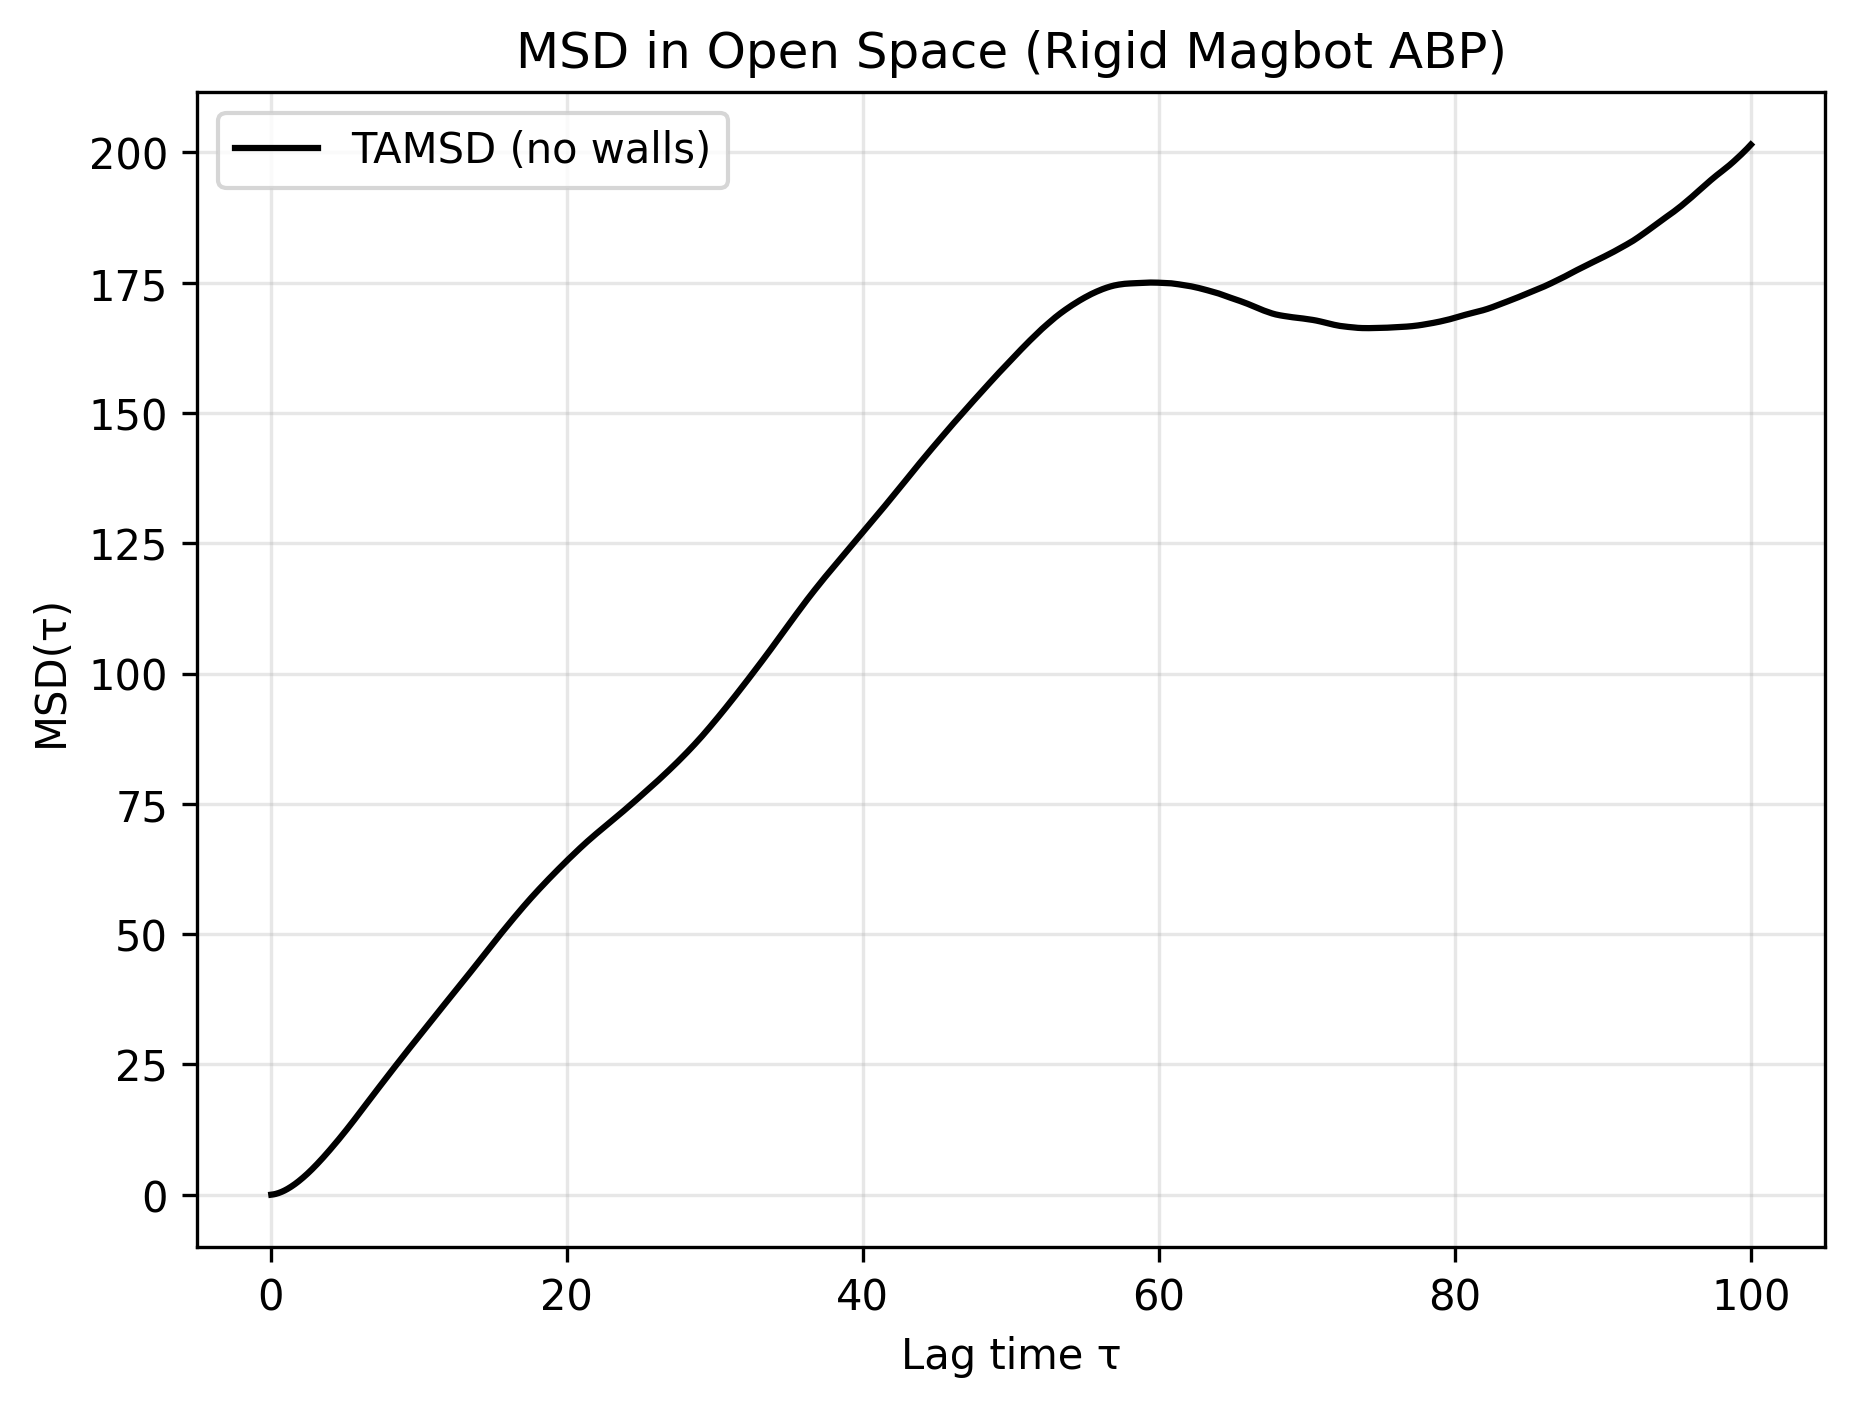

The file beside this chart, header and first rows:
tau, TAMSD_free
0.05, 0.01219
0.1, 0.02787
0.15, 0.04744
0.2, 0.07067
0.25, 0.09766
0.3, 0.1285
0.35, 0.1626
0.4, 0.2004
0.45, 0.2415
0.5, 0.2859
0.55, 0.3334
0.6, 0.3842
0.65, 0.4378
0.7, 0.4946
0.75, 0.5541
0.8, 0.6165
0.85, 0.6813
0.9, 0.7488
0.95, 0.819
1.0, 0.8919
1.05, 0.9674
1.1, 1.045
1.15, 1.126
1.2, 1.209
1.25, 1.294
1.3, 1.382
1.35, 1.472
1.4, 1.564
1.45, 1.658
1.5, 1.755
1.55, 1.853
1.6, 1.953
1.65, 2.056
1.7, 2.16
1.75, 2.266
1.8, 2.374
1.85, 2.484
1.9, 2.596
1.95, 2.71
2.0, 2.825
2.05, 2.943
2.1, 3.061
2.15, 3.181
2.2, 3.303
2.25, 3.427
2.3, 3.551
2.35, 3.677
2.4, 3.804
2.45, 3.934
2.5, 4.065
2.55, 4.198
2.6, 4.333
2.65, 4.469
2.7, 4.606
2.75, 4.745
2.8, 4.886
2.85, 5.027
2.9, 5.17
2.95, 5.315
3.0, 5.46
... 1,940 more rows
